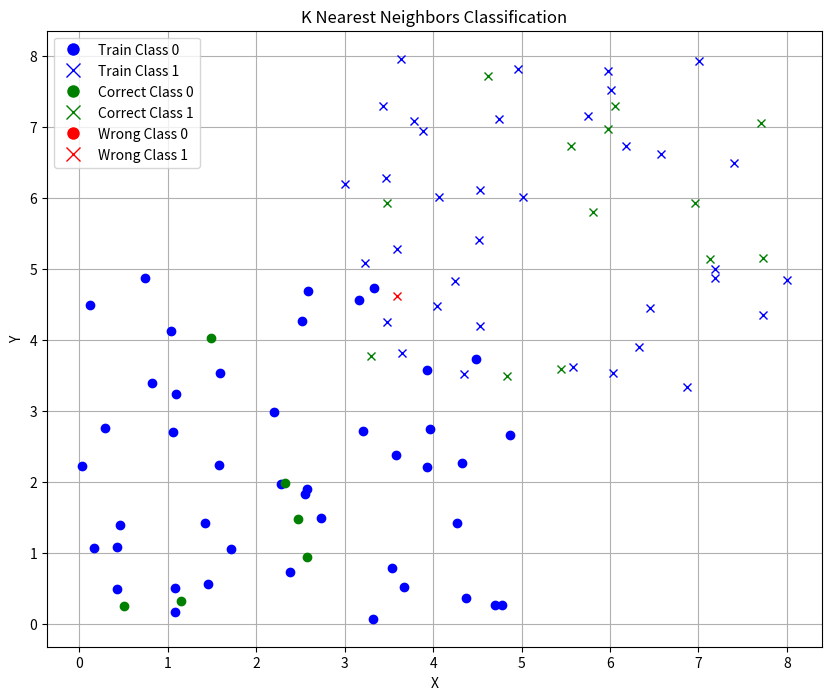

Write the Python code that produced this figure.
import random
import math
import matplotlib.pyplot as plt

def generate_data(pointsCount1=50, pointsCount2=50,
                  xMin1=0, xMax1=5, yMin1=0, yMax1=5,
                  xMin2=3, xMax2=8, yMin2=3, yMax2=8):
    x = []
    y = []
    # Генерация точек для класса 0
    for _ in range(pointsCount1):
        x.append([random.uniform(xMin1, xMax1), random.uniform(yMin1, yMax1)])
        y.append(0)
    # Генерация точек для класса 1
    for _ in range(pointsCount2):
        x.append([random.uniform(xMin2, xMax2), random.uniform(yMin2, yMax2)])
        y.append(1)
    return x, y

def train_test_split(x, y, p=0.8):
    combined = list(zip(x, y))
    random.shuffle(combined)
    split_index = int(len(combined) * p)
    train = combined[:split_index]
    test = combined[split_index:]

    x_train = [item[0] for item in train]
    y_train = [item[1] for item in train]
    x_test = [item[0] for item in test]
    y_test = [item[1] for item in test]

    return x_train, x_test, y_train, y_test

def euclidean_distance(point1, point2):
    return math.sqrt((point1[0] - point2[0]) ** 2 + (point1[1] - point2[1]) ** 2)

def fit(x_train, y_train, x_test, k=3):
    y_predict = []

    for test_point in x_test:
        distances = []
        for i, train_point in enumerate(x_train):
            dist = euclidean_distance(test_point, train_point)
            distances.append((dist, y_train[i]))

        distances.sort(key=lambda x: x[0])
        neighbors = distances[:k]

        class_votes = {}
        for _, class_label in neighbors:
            class_votes[class_label] = class_votes.get(class_label, 0) + 1

        predicted_class = max(class_votes, key=class_votes.get)
        y_predict.append(predicted_class)
    return y_predict

def compute_accuracy(y_test, y_predict):
    correct = 0
    for i in range(len(y_test)):
        if y_test[i] == y_predict[i]:
            correct += 1
    return correct / len(y_test)

# Визуализация результатов
def visualize(x_train, y_train, x_test, y_test, y_predict):
    plt.figure(figsize=(10, 8))

    # Отображение обучающих точек
    for i, point in enumerate(x_train):
        if y_train[i] == 0:
            plt.plot(point[0], point[1], 'bo')
        else:
            plt.plot(point[0], point[1], 'bx')

    # Отображение тестовых точек
    for i, point in enumerate(x_test):
        if y_test[i] == y_predict[i]:  # Правильная классификация
            if y_test[i] == 0:
                plt.plot(point[0], point[1], 'go')
            else:
                plt.plot(point[0], point[1], 'gx')
        else:  # Неправильная классификация
            if y_test[i] == 0:
                plt.plot(point[0], point[1], 'ro')
            else:
                plt.plot(point[0], point[1], 'rx')

# График
    plt.title('K Nearest Neighbors Classification')
    plt.xlabel('X')
    plt.ylabel('Y')
    plt.grid(True)

    handles = [
        plt.Line2D([0], [0], marker='o', color='w', markerfacecolor='blue', markersize=10, label='Train Class 0'),
        plt.Line2D([0], [0], marker='x', color='blue', linestyle='None', markersize=10, label='Train Class 1'),
        plt.Line2D([0], [0], marker='o', color='w', markerfacecolor='green', markersize=10, label='Correct Class 0'),
        plt.Line2D([0], [0], marker='x', color='green', linestyle='None', markersize=10, label='Correct Class 1'),
        plt.Line2D([0], [0], marker='o', color='w', markerfacecolor='red', markersize=10, label='Wrong Class 0'),
        plt.Line2D([0], [0], marker='x', color='red', linestyle='None', markersize=10, label='Wrong Class 1')
    ]
    plt.legend(handles=handles)

    plt.show()

x, y = generate_data()
x_train, x_test, y_train, y_test = train_test_split(x, y, p=0.8)
y_predict = fit(x_train, y_train, x_test, k=3)

accuracy = compute_accuracy(y_test, y_predict)
print(f"Accuracy: {accuracy:.2f}")

visualize(x_train, y_train, x_test, y_test, y_predict)